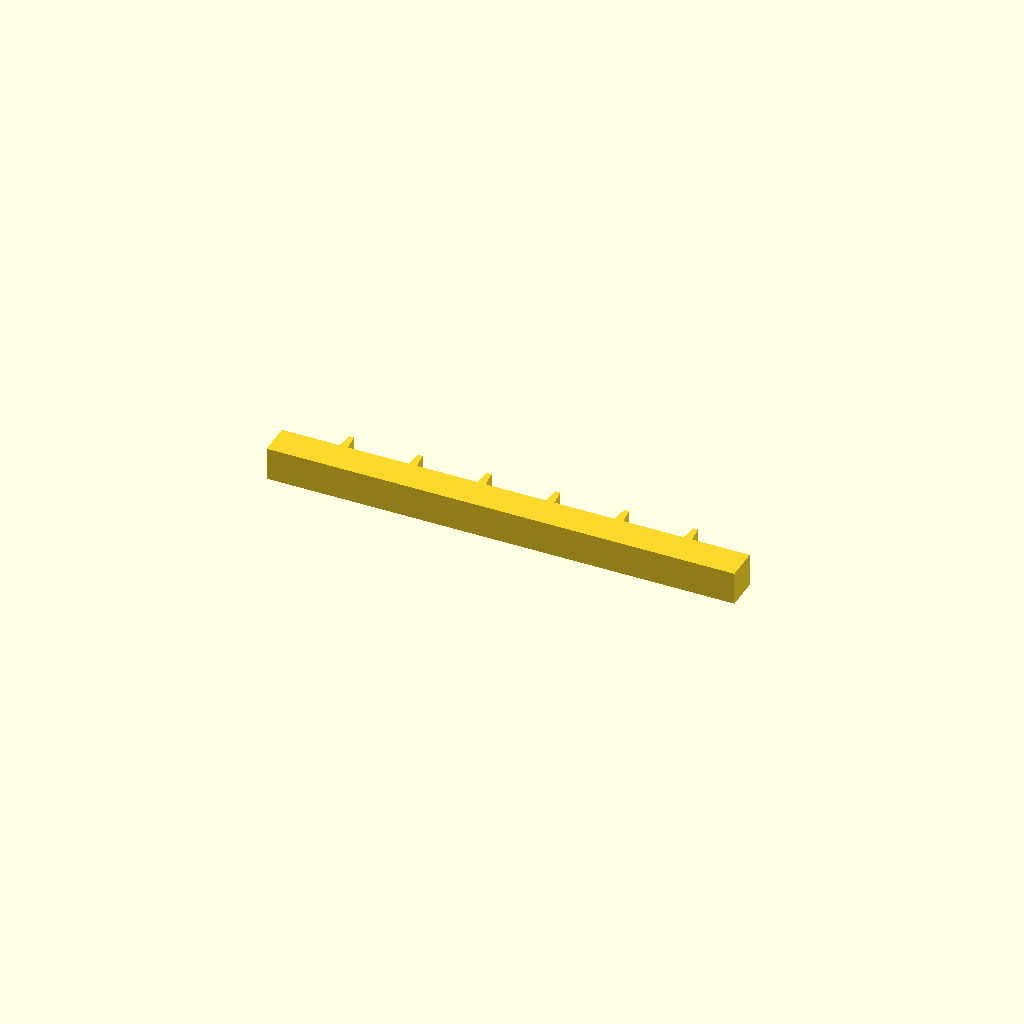
Cell 1: rendered with the file's own defaults.
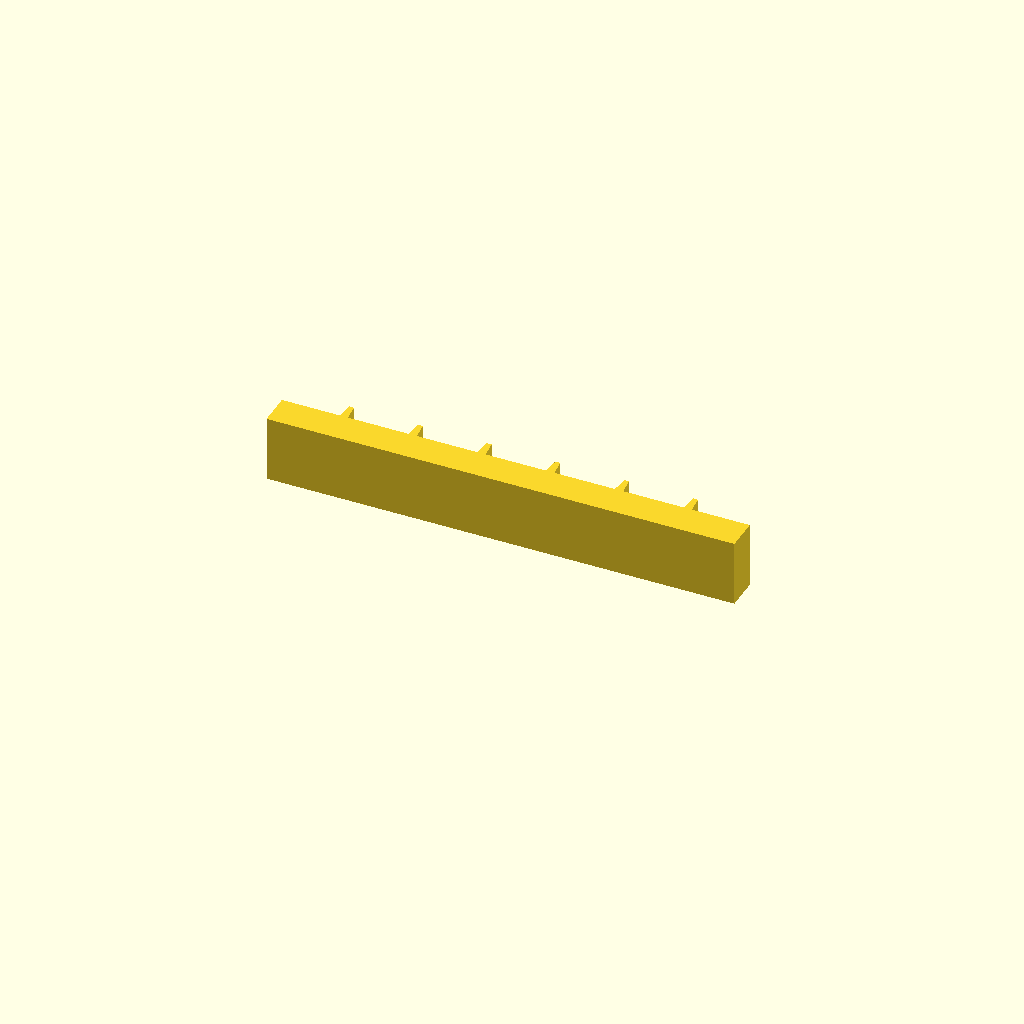
Cell 2 — profile_height set to 24, the other parameters unchanged.
All cells are drawn from one camera (rotation 55°, 0°, 25°, orthographic, colour scheme Cornfield), so only the parameter changes between them.
OpenSCAD source file optional_data/data/sketch1/rackbars/part_0054.scad:
$fn = 32;

// ----------------------------------------------------------------------
// Gear rack: 6 teeth on a 170 mm bar, pitch 25 mm
// ----------------------------------------------------------------------

// --- parameters (mm) ---
profile_height = 12;      // extrusion height
profile_points = 28;      // points of the closed outline

profile = [[0, 0], [170, 0], [170, 12], [149, 12], [148.4, 18], [146.6, 18], [146, 12], [124, 12], [123.4, 18], [121.6, 18], [121, 12], [99, 12], [98.4, 18], [96.6, 18], [96, 12], [74, 12], [73.4, 18], [71.6, 18], [71, 12], [49, 12], [48.4, 18], [46.6, 18], [46, 12], [24, 12], [23.4, 18], [21.6, 18], [21, 12], [0, 12]];  // single closed polygon, 28 points, counter clockwise

// --- the one profile operation ---
linear_extrude(height = profile_height) polygon(points = profile);
Parameter table extracted from the source (name, type, default, range or options):
profile_height: number, default 12
profile_points: number, default 28
